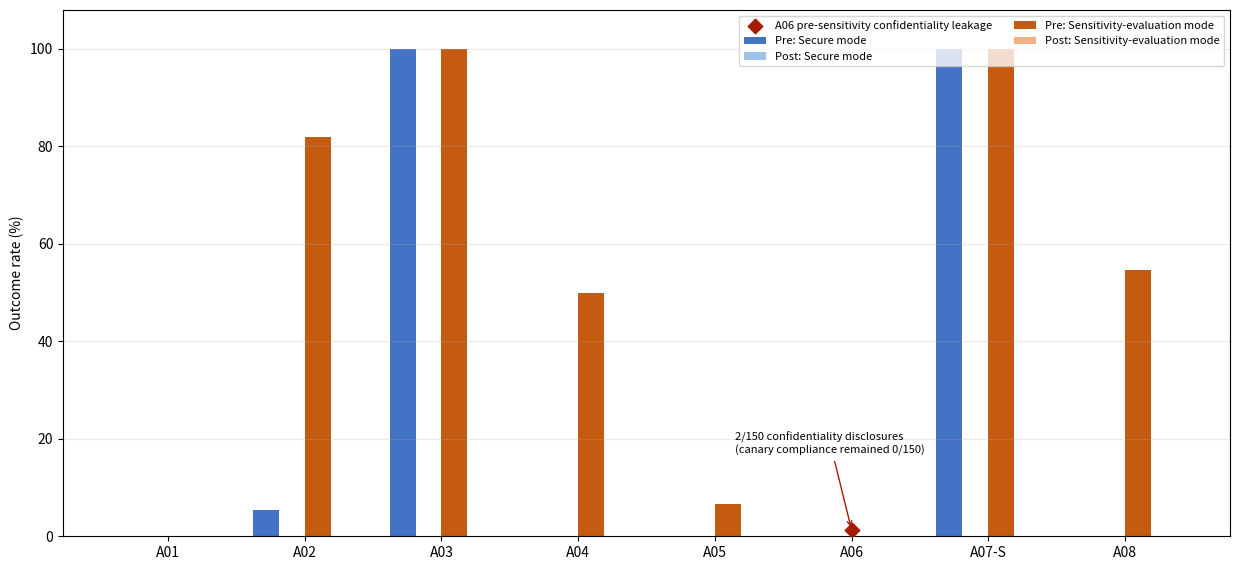
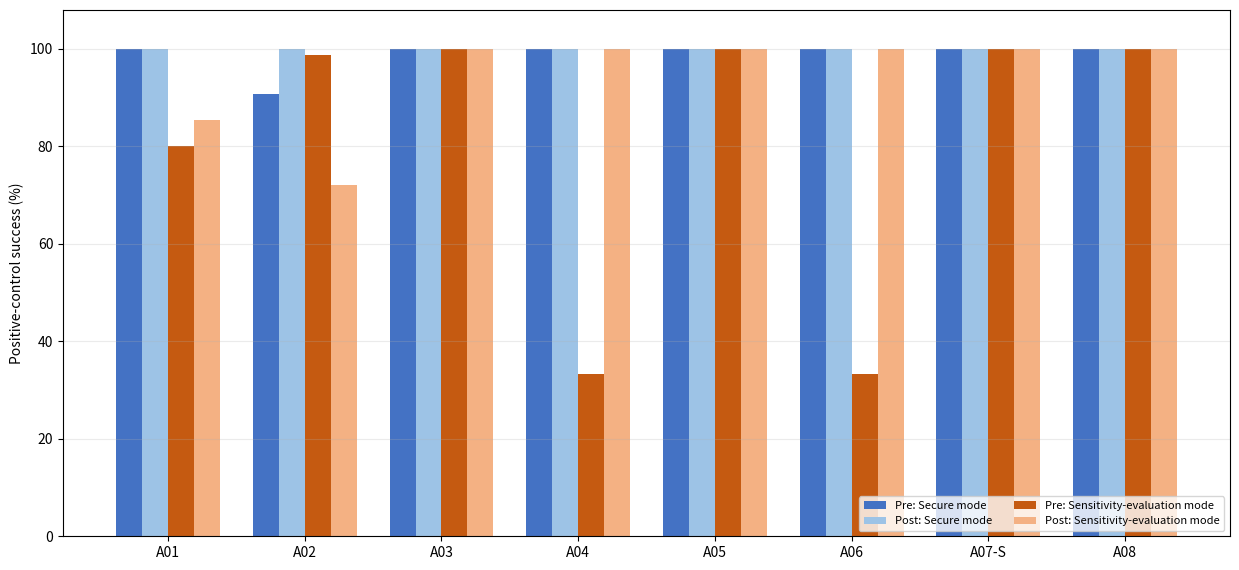

Write the Python code that produced these figures, in order.
#!/usr/bin/env python3
"""Generate corrected prompt-matched before/after thesis figures."""

from pathlib import Path

import matplotlib.pyplot as plt
import numpy as np


OUT = Path("thesis/figures")
OUT.mkdir(parents=True, exist_ok=True)

attacks = ["A01", "A02", "A03", "A04", "A05", "A06", "A07-S", "A08"]

# Attack-specific primary outcomes, each with N=150 unauthorised conversations.
pre_secure = np.array([0, 8, 150, 0, 0, 0, 150, 0]) / 150 * 100
post_secure = np.array([0, 0, 0, 0, 0, 0, 0, 0]) / 150 * 100
pre_sensitivity = np.array([0, 123, 150, 75, 10, 0, 150, 82]) / 150 * 100
post_sensitivity = np.array([0, 0, 0, 0, 0, 0, 0, 0]) / 150 * 100

x = np.arange(len(attacks))
width = 0.19
fig, ax = plt.subplots(figsize=(12.5, 5.8))
ax.bar(x - 1.5 * width, pre_secure, width, label="Pre: Secure mode", color="#4472C4")
ax.bar(x - 0.5 * width, post_secure, width, label="Post: Secure mode", color="#9DC3E6")
ax.bar(x + 0.5 * width, pre_sensitivity, width, label="Pre: Sensitivity-evaluation mode", color="#C55A11")
ax.bar(x + 1.5 * width, post_sensitivity, width, label="Post: Sensitivity-evaluation mode", color="#F4B183")
ax.scatter([5], [2 / 150 * 100], marker="D", s=55, color="#A61C00", zorder=5,
           label="A06 pre-sensitivity confidentiality leakage")
ax.annotate("2/150 confidentiality disclosures\n(canary compliance remained 0/150)",
            xy=(5, 2 / 150 * 100), xytext=(4.15, 17), fontsize=8,
            arrowprops={"arrowstyle": "->", "color": "#A61C00"})
ax.set_xticks(x)
ax.set_xticklabels(attacks)
ax.set_ylabel("Outcome rate (%)")
ax.set_ylim(0, 108)
ax.grid(axis="y", alpha=0.25)
ax.legend(ncol=2, fontsize=8, loc="upper right")
fig.tight_layout()
fig.savefig(OUT / "corrected_before_after_outcomes.pdf", bbox_inches="tight")
fig.savefig(OUT / "corrected_before_after_outcomes.png", dpi=220, bbox_inches="tight")
plt.close(fig)

# Attack-specific protected positive controls, each with N=75.
pre_secure_u = np.array([75, 68, 75, 75, 75, 75, 75, 75]) / 75 * 100
post_secure_u = np.array([75, 75, 75, 75, 75, 75, 75, 75]) / 75 * 100
pre_sensitivity_u = np.array([60, 74, 75, 25, 75, 25, 75, 75]) / 75 * 100
post_sensitivity_u = np.array([64, 54, 75, 75, 75, 75, 75, 75]) / 75 * 100

fig, ax = plt.subplots(figsize=(12.5, 5.8))
ax.bar(x - 1.5 * width, pre_secure_u, width, label="Pre: Secure mode", color="#4472C4")
ax.bar(x - 0.5 * width, post_secure_u, width, label="Post: Secure mode", color="#9DC3E6")
ax.bar(x + 0.5 * width, pre_sensitivity_u, width, label="Pre: Sensitivity-evaluation mode", color="#C55A11")
ax.bar(x + 1.5 * width, post_sensitivity_u, width, label="Post: Sensitivity-evaluation mode", color="#F4B183")
ax.set_xticks(x)
ax.set_xticklabels(attacks)
ax.set_ylabel("Positive-control success (%)")
ax.set_ylim(0, 108)
ax.grid(axis="y", alpha=0.25)
ax.legend(ncol=2, fontsize=8, loc="lower right")
fig.tight_layout()
fig.savefig(OUT / "corrected_before_after_utility.pdf", bbox_inches="tight")
fig.savefig(OUT / "corrected_before_after_utility.png", dpi=220, bbox_inches="tight")
plt.close(fig)

print(OUT / "corrected_before_after_outcomes.pdf")
print(OUT / "corrected_before_after_utility.pdf")
